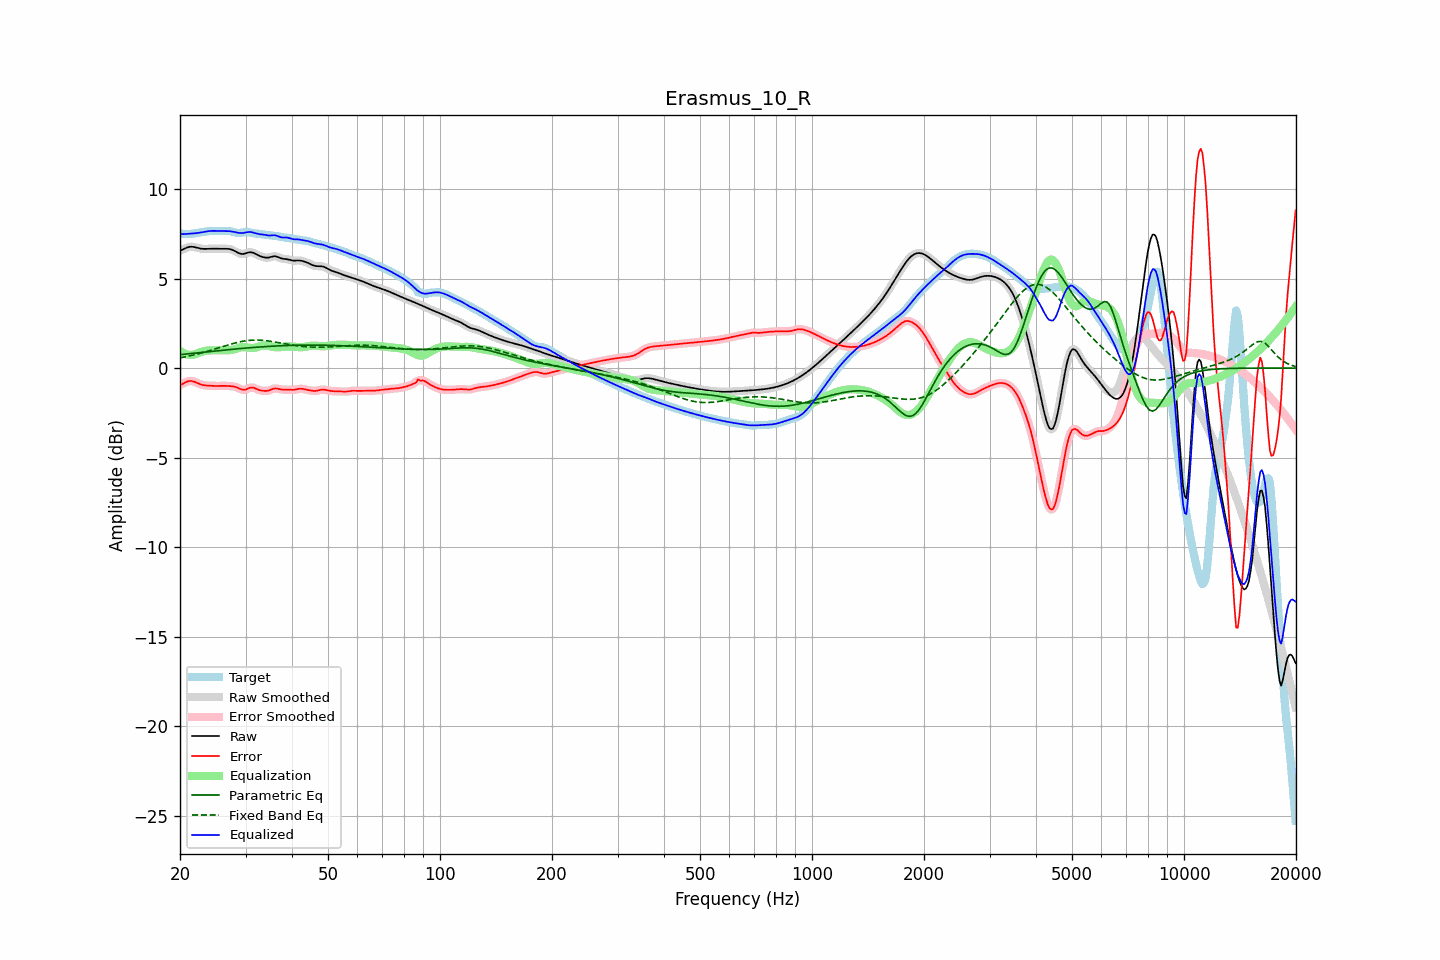

Values plotted in this chart, from the file beside it:
frequency, raw, error, smoothed, error_smoothed, equalization, parametric_eq, fixed_band_eq, equalized_raw, equalized_smoothed, target
20.00, 6.56, -0.96, 6.56, -0.96, 0.96, 0.75, 0.57, 7.52, 7.52, 7.52
20.20, 6.60, -0.91, 6.60, -0.91, 0.90, 0.76, 0.59, 7.50, 7.50, 7.51
20.40, 6.64, -0.86, 6.64, -0.86, 0.85, 0.77, 0.61, 7.49, 7.49, 7.50
20.61, 6.68, -0.81, 6.68, -0.81, 0.81, 0.78, 0.62, 7.49, 7.49, 7.49
20.81, 6.72, -0.77, 6.72, -0.77, 0.78, 0.79, 0.64, 7.50, 7.50, 7.49
21.02, 6.75, -0.74, 6.75, -0.74, 0.75, 0.80, 0.66, 7.51, 7.51, 7.49
21.23, 6.78, -0.72, 6.77, -0.72, 0.74, 0.81, 0.68, 7.52, 7.51, 7.49
21.44, 6.78, -0.72, 6.78, -0.72, 0.74, 0.82, 0.70, 7.52, 7.52, 7.50
21.66, 6.77, -0.74, 6.78, -0.74, 0.75, 0.83, 0.72, 7.52, 7.52, 7.51
21.87, 6.76, -0.76, 6.76, -0.77, 0.77, 0.84, 0.74, 7.53, 7.53, 7.52
22.09, 6.74, -0.80, 6.74, -0.80, 0.80, 0.85, 0.77, 7.54, 7.54, 7.54
22.31, 6.71, -0.84, 6.72, -0.84, 0.83, 0.86, 0.79, 7.55, 7.55, 7.56
22.54, 6.69, -0.88, 6.69, -0.88, 0.87, 0.86, 0.81, 7.56, 7.56, 7.57
22.76, 6.67, -0.91, 6.67, -0.91, 0.90, 0.87, 0.84, 7.58, 7.58, 7.59
22.99, 6.66, -0.94, 6.66, -0.94, 0.93, 0.88, 0.86, 7.59, 7.59, 7.60
23.22, 6.66, -0.96, 6.66, -0.96, 0.95, 0.89, 0.89, 7.61, 7.61, 7.62
23.45, 6.66, -0.97, 6.66, -0.97, 0.97, 0.90, 0.91, 7.63, 7.63, 7.63
23.69, 6.66, -0.98, 6.66, -0.98, 0.98, 0.91, 0.94, 7.64, 7.64, 7.64
23.92, 6.67, -0.98, 6.67, -0.98, 0.99, 0.92, 0.96, 7.65, 7.65, 7.65
24.16, 6.67, -0.99, 6.67, -0.99, 0.99, 0.93, 0.99, 7.66, 7.66, 7.66
24.40, 6.67, -0.99, 6.67, -0.99, 0.99, 0.94, 1.02, 7.67, 7.67, 7.66
24.65, 6.67, -0.99, 6.67, -0.99, 0.99, 0.95, 1.04, 7.67, 7.67, 7.67
24.89, 6.67, -1.00, 6.67, -1.00, 0.99, 0.96, 1.07, 7.67, 7.67, 7.67
25.14, 6.67, -1.00, 6.67, -1.00, 0.99, 0.97, 1.10, 7.66, 7.66, 7.67
25.39, 6.66, -1.00, 6.67, -1.00, 0.99, 0.98, 1.13, 7.66, 7.66, 7.66
25.65, 6.66, -0.99, 6.66, -0.99, 0.99, 0.99, 1.16, 7.66, 7.66, 7.66
25.91, 6.66, -0.99, 6.66, -0.99, 0.99, 1.00, 1.19, 7.66, 7.66, 7.65
26.16, 6.66, -0.99, 6.66, -0.99, 0.99, 1.00, 1.21, 7.66, 7.66, 7.65
26.43, 6.67, -0.99, 6.67, -0.99, 0.99, 1.01, 1.24, 7.66, 7.66, 7.66
26.69, 6.66, -0.99, 6.67, -0.99, 0.99, 1.02, 1.27, 7.66, 7.66, 7.66
26.96, 6.66, -1.00, 6.66, -1.00, 0.99, 1.03, 1.30, 7.65, 7.65, 7.66
27.23, 6.65, -1.00, 6.65, -1.00, 1.00, 1.04, 1.32, 7.65, 7.65, 7.65
27.50, 6.62, -1.01, 6.62, -1.01, 1.01, 1.05, 1.35, 7.64, 7.64, 7.63
27.77, 6.59, -1.02, 6.59, -1.02, 1.03, 1.06, 1.37, 7.62, 7.62, 7.61
28.05, 6.54, -1.04, 6.54, -1.04, 1.06, 1.06, 1.40, 7.60, 7.60, 7.58
28.33, 6.49, -1.07, 6.49, -1.07, 1.09, 1.07, 1.42, 7.58, 7.58, 7.56
28.62, 6.45, -1.10, 6.45, -1.10, 1.12, 1.08, 1.44, 7.56, 7.56, 7.55
28.90, 6.41, -1.14, 6.41, -1.14, 1.14, 1.09, 1.46, 7.55, 7.55, 7.55
29.19, 6.38, -1.18, 6.38, -1.18, 1.16, 1.10, 1.48, 7.54, 7.54, 7.56
29.48, 6.37, -1.21, 6.38, -1.20, 1.17, 1.11, 1.50, 7.54, 7.55, 7.58
29.78, 6.39, -1.21, 6.39, -1.21, 1.17, 1.11, 1.51, 7.56, 7.56, 7.60
30.08, 6.41, -1.19, 6.42, -1.19, 1.16, 1.12, 1.53, 7.58, 7.58, 7.61
30.38, 6.45, -1.16, 6.44, -1.15, 1.15, 1.13, 1.54, 7.60, 7.60, 7.60
30.68, 6.47, -1.11, 6.47, -1.12, 1.14, 1.14, 1.55, 7.61, 7.60, 7.58
30.99, 6.47, -1.09, 6.47, -1.09, 1.13, 1.14, 1.56, 7.60, 7.60, 7.56
31.30, 6.46, -1.08, 6.46, -1.09, 1.12, 1.15, 1.56, 7.58, 7.58, 7.54
31.61, 6.43, -1.10, 6.43, -1.10, 1.13, 1.16, 1.57, 7.56, 7.56, 7.53
31.93, 6.38, -1.14, 6.38, -1.14, 1.15, 1.16, 1.57, 7.53, 7.53, 7.52
32.24, 6.33, -1.18, 6.34, -1.18, 1.17, 1.17, 1.57, 7.50, 7.51, 7.51
32.57, 6.29, -1.22, 6.29, -1.21, 1.20, 1.18, 1.56, 7.49, 7.49, 7.51
32.89, 6.25, -1.24, 6.25, -1.24, 1.23, 1.18, 1.56, 7.48, 7.48, 7.49
33.22, 6.22, -1.26, 6.22, -1.26, 1.25, 1.19, 1.55, 7.47, 7.47, 7.48
33.55, 6.19, -1.27, 6.19, -1.27, 1.26, 1.20, 1.55, 7.46, 7.46, 7.46
33.89, 6.18, -1.27, 6.18, -1.27, 1.26, 1.20, 1.54, 7.44, 7.44, 7.45
34.23, 6.17, -1.27, 6.17, -1.27, 1.25, 1.21, 1.53, 7.42, 7.42, 7.44
34.57, 6.17, -1.26, 6.18, -1.25, 1.24, 1.21, 1.52, 7.41, 7.41, 7.43
34.92, 6.19, -1.23, 6.20, -1.23, 1.22, 1.22, 1.50, 7.41, 7.41, 7.42
35.27, 6.22, -1.19, 6.22, -1.19, 1.20, 1.22, 1.49, 7.42, 7.42, 7.41
35.62, 6.24, -1.16, 6.24, -1.16, 1.18, 1.23, 1.47, 7.42, 7.42, 7.40
35.97, 6.25, -1.13, 6.25, -1.14, 1.17, 1.23, 1.46, 7.42, 7.42, 7.39
... 635 more rows
